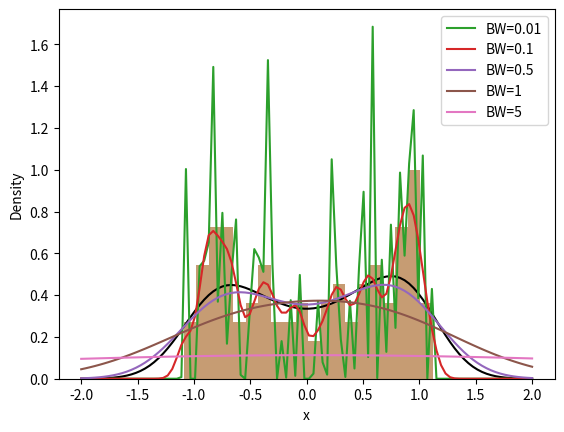

Source code (Python):
#!/usr/bin/env python3
# -*- coding: utf-8 -*-
"""
Created on Sat Apr 29 07:16:40 2023

[redacted]
"""

import numpy as np
from scipy.stats import gaussian_kde
import matplotlib.pyplot as plt

# Define the function to simulate
def f(x):
    return np.sin(x)

# Generate a simulated dataset sampled from f(x)
np.random.seed(42)
X = np.sort(4*np.pi*np.random.rand(100))
Y = f(X) + 0.1*np.random.randn(100)


# Estimate the density using Gaussian Kernel density estimation
kde = gaussian_kde(Y)

# Evaluate the density estimate at 100 points in the interval [-2, 2]
x_grid = np.linspace(-2, 2, 100)
y_grid = kde.evaluate(x_grid)

# Plot the histogram of the dataset
plt.hist(Y, bins=20, density=True, alpha=0.5)

# Plot the density estimate
plt.plot(x_grid, y_grid, color='black')

# Add labels and a legend
plt.xlabel('x')
plt.ylabel('Density')
plt.legend(['KDE', 'Dataset'])
plt.show()

# Try different bandwidth values
bandwidths = [0.01, 0.1, 0.5, 1, 5]

# Plot the density estimates for different bandwidth values
plt.hist(Y, bins=20, density=True, alpha=0.5)
for bw in bandwidths:
    kde = gaussian_kde(Y, bw_method=bw)
    y_grid = kde.evaluate(x_grid)
    plt.plot(x_grid, y_grid, label=f'BW={bw}')
plt.xlabel('x')
plt.ylabel('Density')
plt.legend()
plt.show()
